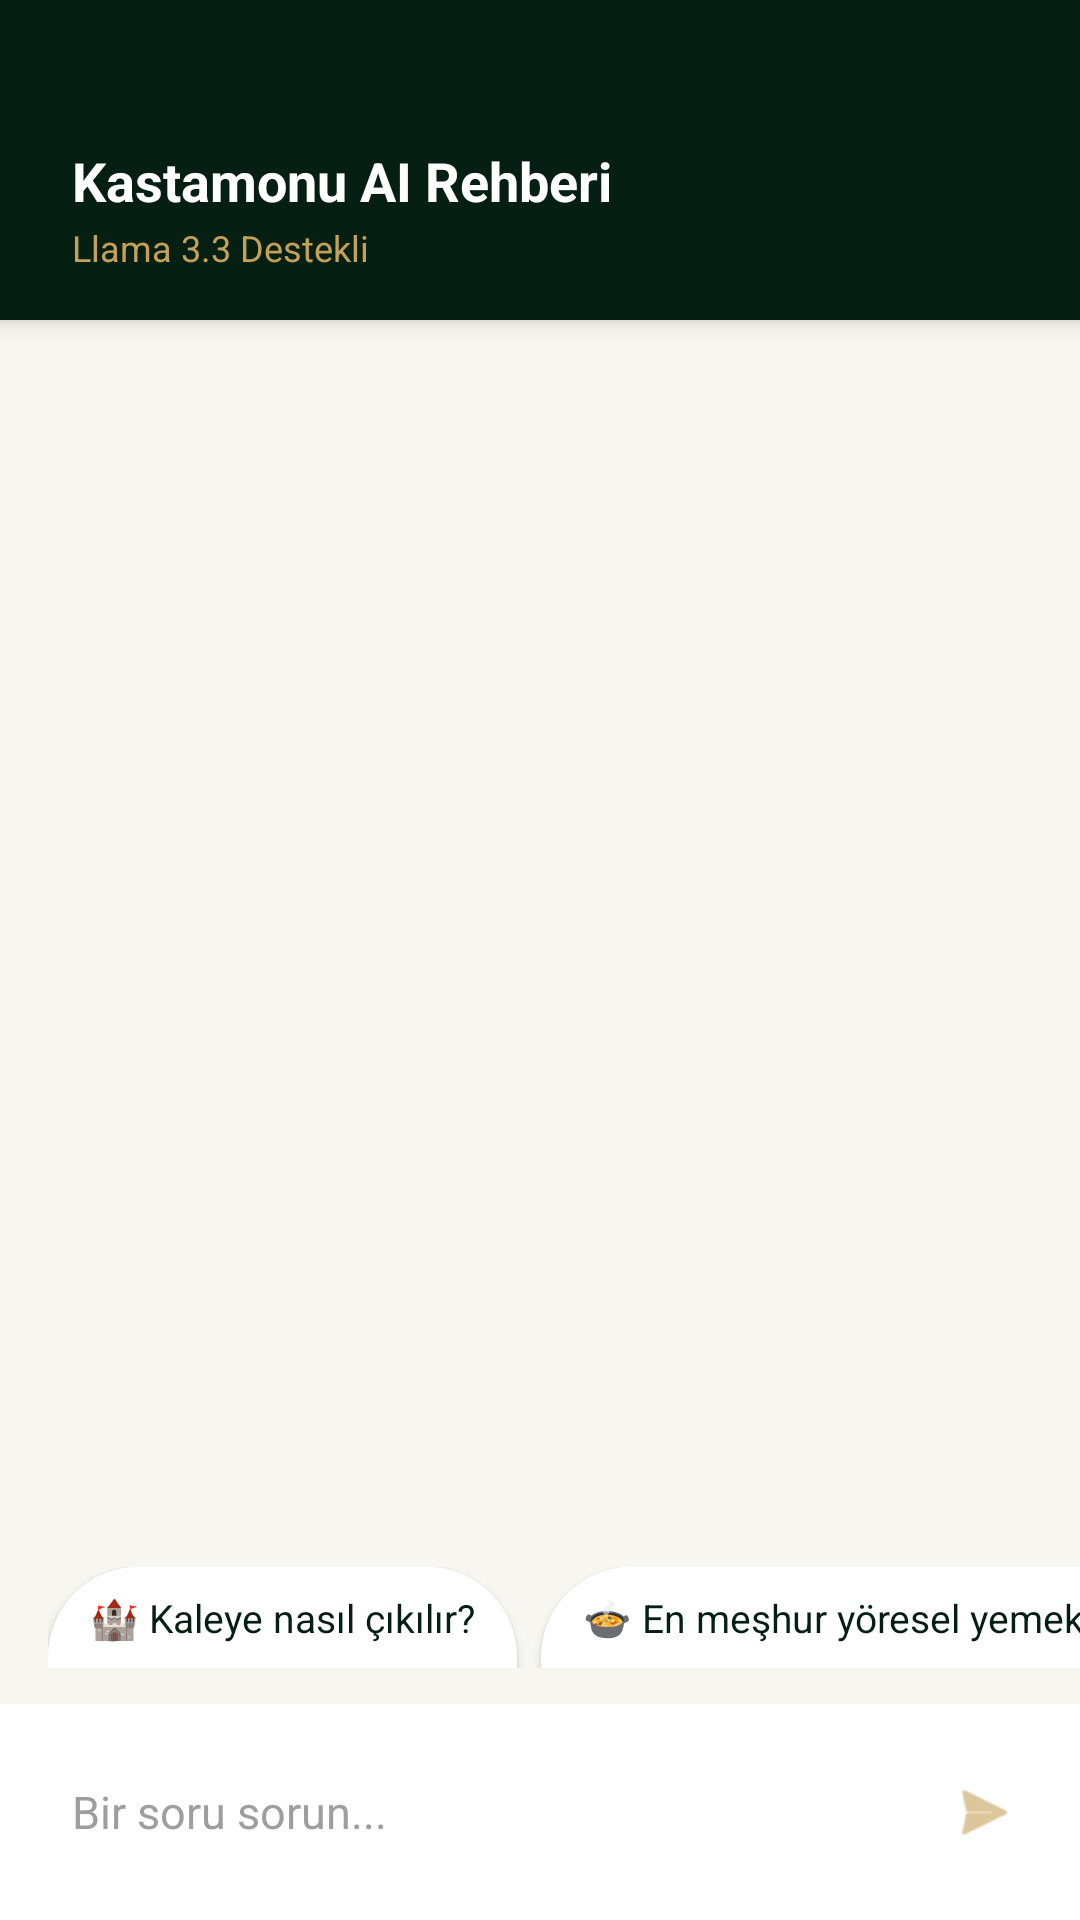

Produce the Android XML layout that renders to this screen, including the resource entries it uses.
<!-- AndroidManifest.xml: application theme Theme.Turist_rehberi -->
<!-- res/layout/fragment_ai.xml -->
<?xml version="1.0" encoding="utf-8"?>

<RelativeLayout
    xmlns:android="http://schemas.android.com/apk/res/android"
    xmlns:app="http://schemas.android.com/apk/res-auto"
    android:layout_width="match_parent"
    android:layout_height="match_parent"
    android:background="#F8F6F0"
    android:layoutDirection="ltr">

    
    <androidx.constraintlayout.widget.ConstraintLayout
        android:id="@+id/aiTopBar"
        android:layout_width="match_parent"
        android:layout_height="wrap_content"
        android:paddingTop="48dp"
        android:paddingBottom="16dp"
        android:paddingHorizontal="24dp"
        android:background="#052012"
        android:elevation="4dp"
        android:layout_alignParentTop="true">

        <TextView
            android:id="@+id/tvTitle"
            android:layout_width="wrap_content"
            android:layout_height="wrap_content"
            android:text="Kastamonu AI Rehberi"
            android:textColor="#FFFFFF"
            android:textSize="18sp"
            android:textStyle="bold"
            app:layout_constraintStart_toStartOf="parent"
            app:layout_constraintTop_toTopOf="parent" />

        <TextView
            android:layout_width="wrap_content"
            android:layout_height="wrap_content"
            android:text="Llama 3.3 Destekli"
            android:textColor="#C5A059"
            android:textSize="12sp"
            app:layout_constraintStart_toStartOf="parent"
            app:layout_constraintTop_toBottomOf="@id/tvTitle"
            android:layout_marginTop="2dp"/>
    </androidx.constraintlayout.widget.ConstraintLayout>

    <LinearLayout
        android:id="@+id/layoutInputArea"
        android:layout_width="match_parent"
        android:layout_height="wrap_content"
        android:orientation="horizontal"
        android:padding="12dp"
        android:background="#FFFFFF"
        android:gravity="center_vertical"
        android:layout_alignParentBottom="true">

        <EditText
            android:id="@+id/etMessage"
            android:layout_width="0dp"
            android:layout_height="48dp"
            android:layout_weight="1"
            android:background="@android:color/transparent"
            android:hint="Bir soru sorun..."
            android:textColorHint="#9E9E9E"
            android:textColor="#052012"
            android:textSize="15sp"
            android:paddingHorizontal="12dp"
            android:importantForAutofill="no"
            android:inputType="textLongMessage" />

        <ImageView
            android:id="@+id/btnSend"
            android:layout_width="40dp"
            android:layout_height="40dp"
            android:src="@android:drawable/ic_menu_send"
            android:padding="8dp"
            app:tint="#C5A059"
            android:contentDescription="Send" />
    </LinearLayout>

    
    <HorizontalScrollView
        android:id="@+id/layoutQuickReplies"
        android:layout_width="match_parent"
        android:layout_height="wrap_content"
        android:scrollbars="none"
        android:paddingHorizontal="16dp"
        android:paddingBottom="12dp"
        android:layout_above="@id/layoutInputArea"
        android:clipToPadding="false">

        <LinearLayout
            android:id="@+id/containerCapsules"
            android:layout_width="wrap_content"
            android:layout_height="wrap_content"
            android:orientation="horizontal"
            android:gravity="center_vertical">

            <TextView
                android:id="@+id/capsuleKale"
                android:layout_width="wrap_content"
                android:layout_height="wrap_content"
                android:text="🏰 Kaleye nasıl çıkılır?"
                android:textColor="#052012"
                android:textSize="13sp"
                android:background="@drawable/bottom_sheet_bg"
                android:backgroundTint="#FFFFFF"
                android:paddingHorizontal="14dp"
                android:paddingVertical="8dp"
                android:layout_marginEnd="8dp"
                android:elevation="2dp" />

            <TextView
                android:id="@+id/capsuleYemek"
                android:layout_width="wrap_content"
                android:layout_height="wrap_content"
                android:text="🍲 En meşhur yöresel yemekler?"
                android:textColor="#052012"
                android:textSize="13sp"
                android:background="@drawable/bottom_sheet_bg"
                android:backgroundTint="#FFFFFF"
                android:paddingHorizontal="14dp"
                android:paddingVertical="8dp"
                android:layout_marginEnd="8dp"
                android:elevation="2dp" />

            <TextView
                android:id="@+id/capsuleKanyon"
                android:layout_width="wrap_content"
                android:layout_height="wrap_content"
                android:text="🌲 Valla Kanyonu nerede?"
                android:textColor="#052012"
                android:textSize="13sp"
                android:background="@drawable/bottom_sheet_bg"
                android:backgroundTint="#FFFFFF"
                android:paddingHorizontal="14dp"
                android:paddingVertical="8dp"
                android:elevation="2dp" />
        </LinearLayout>
    </HorizontalScrollView>

    <androidx.recyclerview.widget.RecyclerView
        android:id="@+id/rvChatStream"
        android:layout_width="match_parent"
        android:layout_height="match_parent"
        android:padding="16dp"
        android:clipToPadding="false"
        android:layout_below="@id/aiTopBar"
        android:layout_above="@id/layoutQuickReplies" />

</RelativeLayout>
<!-- resources referenced by this layout -->
<resources>
  <!-- drawable bottom_sheet_bg (drawable) -->
  <?xml version="1.0" encoding="utf-8"?>
  
  <shape xmlns:android="http://schemas.android.com/apk/res/android">
      <solid android:color="#FFFFFF" />
      <corners
          android:topLeftRadius="30dp"
          android:topRightRadius="30dp" />
  </shape>
  <style name="Theme.Turist_rehberi" parent="Base.Theme.Turist_rehberi" />
  <style name="Base.Theme.Turist_rehberi" parent="Theme.Material3.DayNight.NoActionBar">
          
          <item name="colorPrimary">@color/primary_green</item>
          <item name="colorPrimaryVariant">@color/primary_green</item>
  
          <item name="android:statusBarColor">@color/black</item>    </style>
  <color name="primary_green">#1E5631</color>
  <color name="black">#FF000000</color>
</resources>
